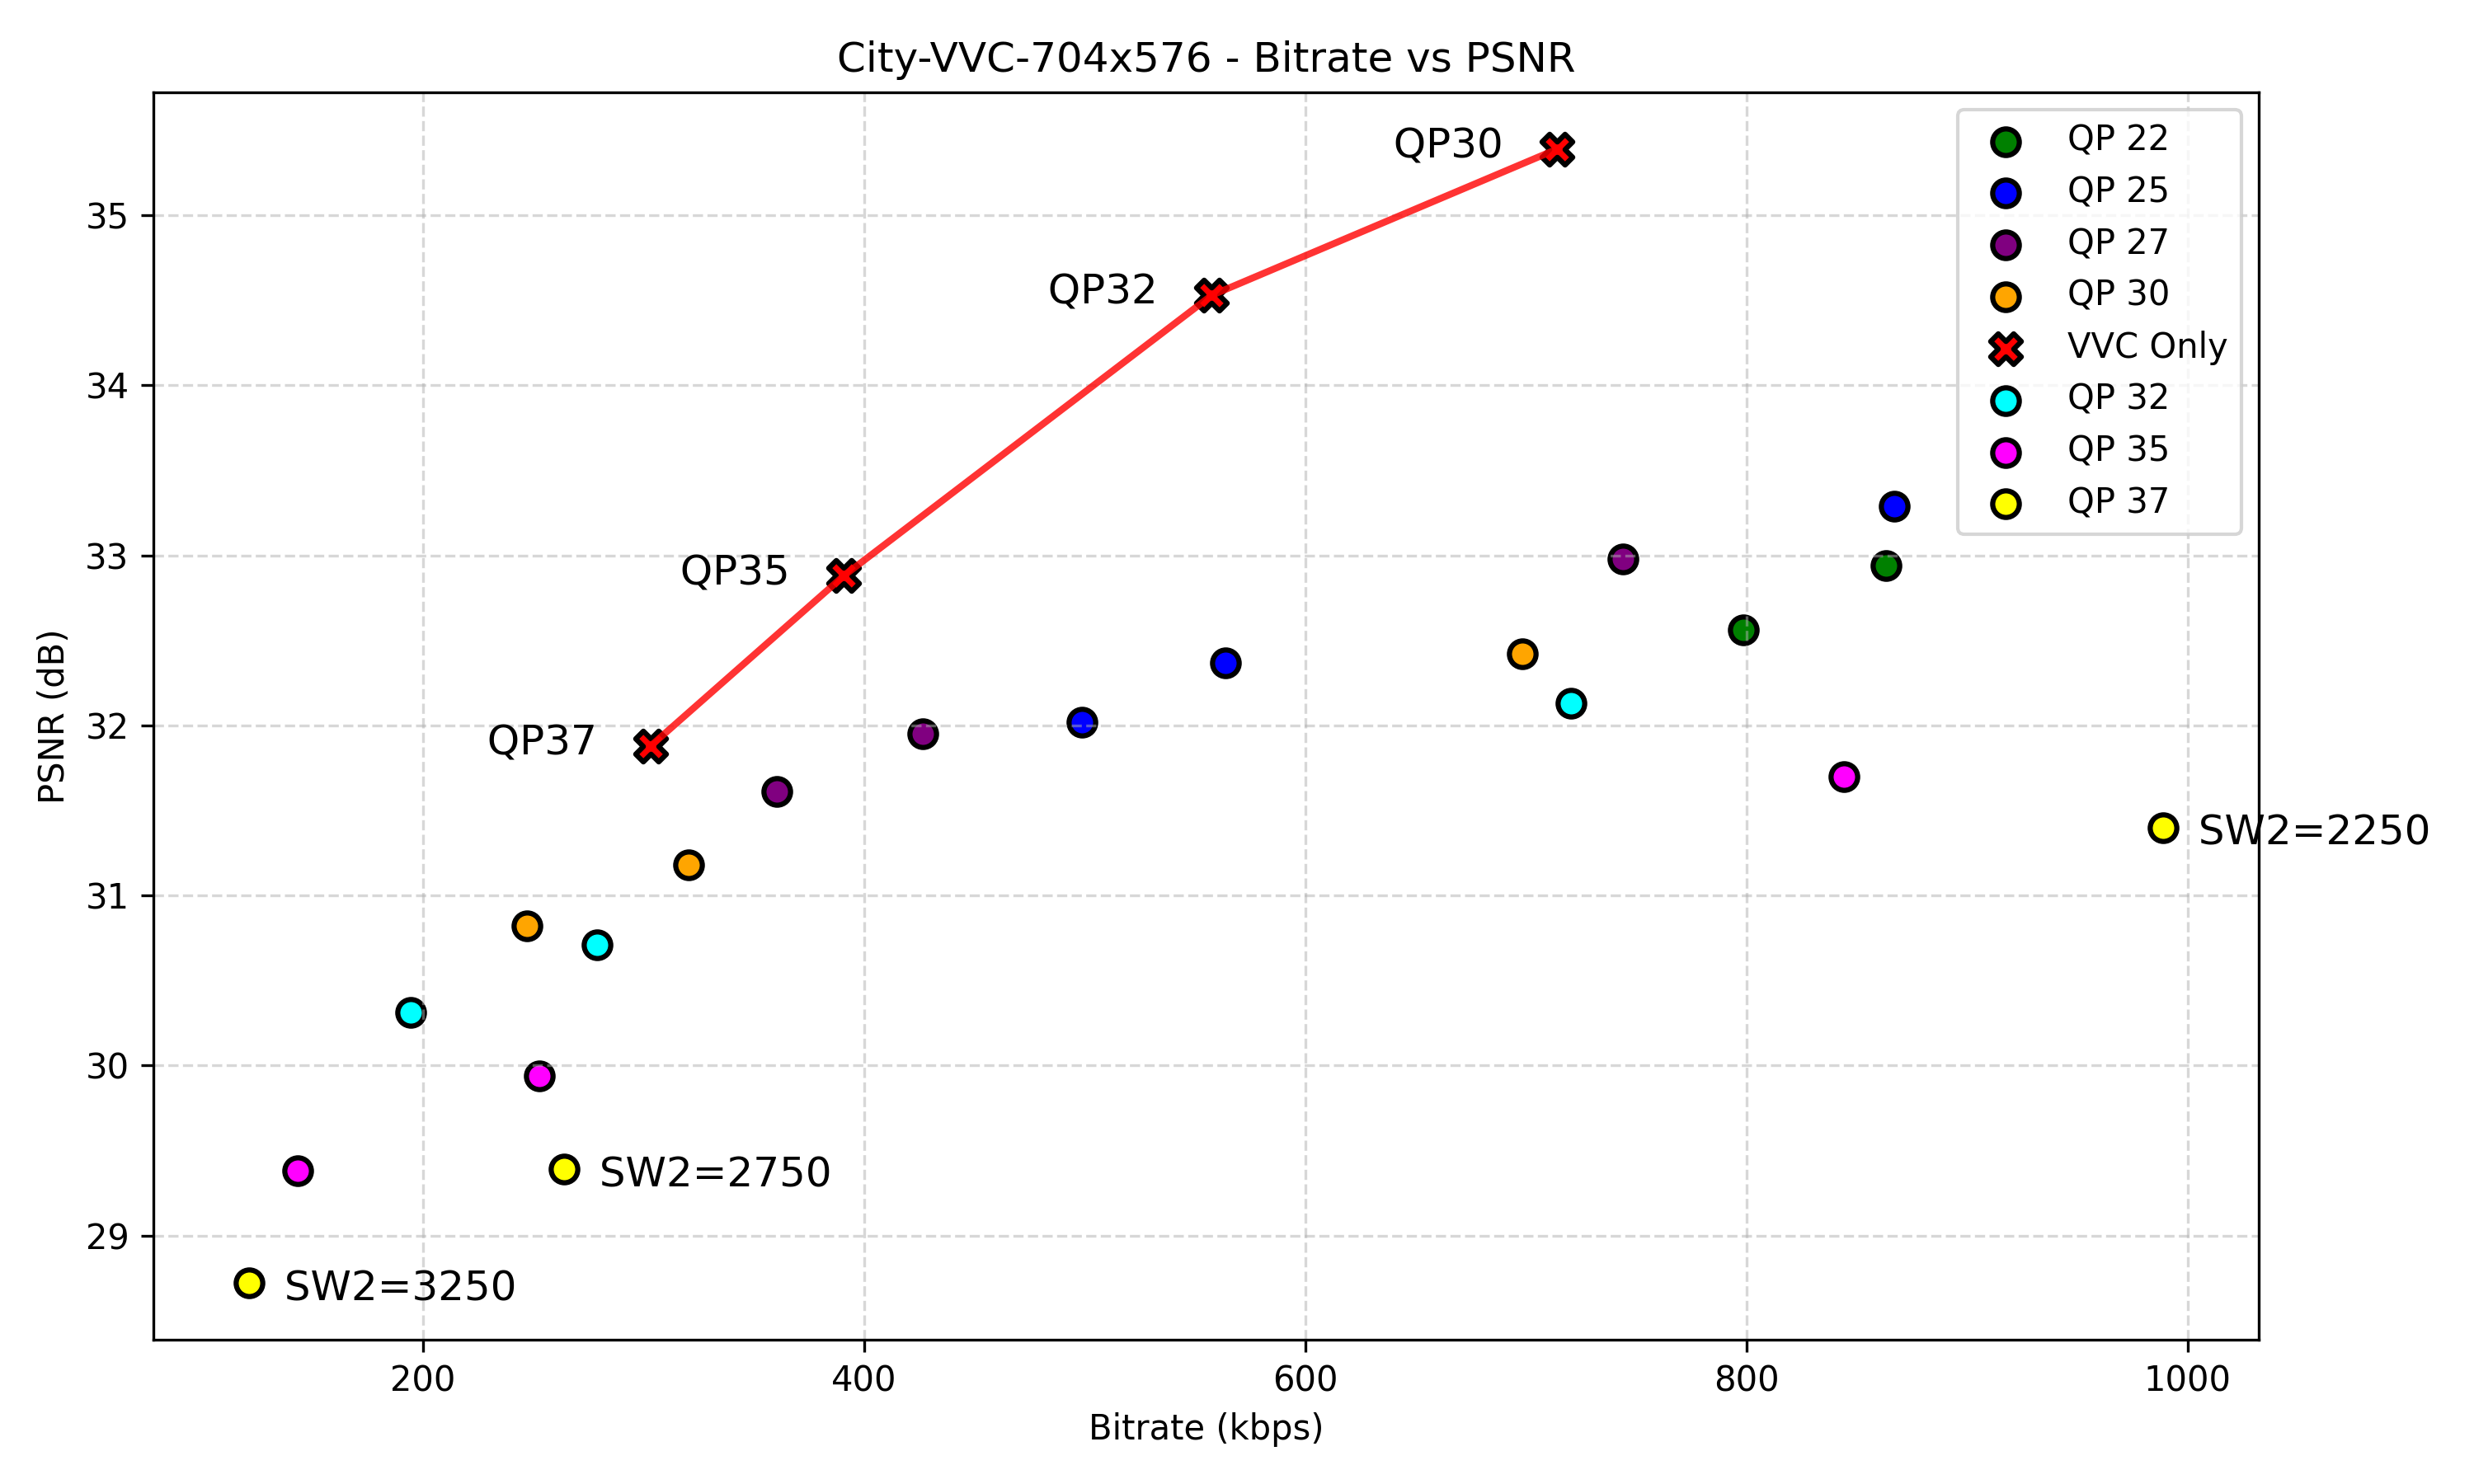

Source data for this figure (header and first rows):
file, sw2, qp, lvc_size, base_size, enhance_size, enhancement_ratio, psnr_avg, bitrate_kbps
City_LCEVC_VVC_SW2-2250_QP37_2025-07-18_…, 2250, 37, 1236218, 109913, 1126305, 91.1089%, 31.40, 989
City_LCEVC_VVC_SW2-2750_QP37_2025-07-18_…, 2750, 37, 329946, 109913, 220033, 66.6876%, 29.39, 264
City_LCEVC_VVC_SW2-3250_QP37_2025-07-18_…, 3250, 37, 151358, 109913, 41445, 27.3821%, 28.72, 121.1
City_LCEVC_VVC_SW2-2250_QP35_2025-07-18_…, 2250, 35, 1055294, 143755, 911539, 86.3777%, 31.70, 844.2
City_LCEVC_VVC_SW2-2750_QP35_2025-07-18_…, 2750, 35, 316043, 143755, 172288, 54.5141%, 29.94, 252.8
City_LCEVC_VVC_SW2-3250_QP35_2025-07-18_…, 3250, 35, 178832, 143755, 35077, 19.6145%, 29.38, 143.1
City_LCEVC_VVC_SW2-2250_QP32_2025-07-18_…, 2250, 32, 900503, 212073, 688430, 76.4495%, 32.13, 720.4
City_LCEVC_VVC_SW2-2750_QP32_2025-07-18_…, 2750, 32, 348487, 212073, 136414, 39.1446%, 30.71, 278.8
City_LCEVC_VVC_SW2-3250_QP32_2025-07-18_…, 3250, 32, 243280, 212073, 31207, 12.8276%, 30.31, 194.6
City_LCEVC_VVC_SW2-2250_QP30_2025-07-18_…, 2250, 30, 873006, 279013, 593993, 68.0400%, 32.42, 698.4
City_LCEVC_VVC_SW2-2750_QP30_2025-07-18_…, 2750, 30, 400518, 279013, 121505, 30.3370%, 31.18, 320.4
City_LCEVC_VVC_SW2-3250_QP30_2025-07-18_…, 3250, 30, 308953, 279013, 29940, 9.6908%, 30.82, 247.2
City_LCEVC_VVC_SW2-2250_QP27_2025-07-18_…, 2250, 27, 930172, 420521, 509651, 54.7910%, 32.98, 744.1
City_LCEVC_VVC_SW2-2750_QP27_2025-07-18_…, 2750, 27, 533153, 420521, 112632, 21.1256%, 31.95, 426.5
City_LCEVC_VVC_SW2-3250_QP27_2025-07-18_…, 3250, 27, 450326, 420521, 29805, 6.6185%, 31.61, 360.3
City_VVC-Only_QP37.bin, 265, 37, 379100, 0, 0, 0%, 31.88, 303.3
City_LCEVC_VVC_SW2-2250_QP25_2025-07-18_…, 2250, 25, 1083619, 579726, 503893, 46.5009%, 33.29, 866.9
City_LCEVC_VVC_SW2-2750_QP25_2025-07-18_…, 2750, 25, 704960, 579726, 125234, 17.7647%, 32.37, 564
City_LCEVC_VVC_SW2-3250_QP25_2025-07-18_…, 3250, 25, 623414, 579726, 43688, 7.0079%, 32.02, 498.7
City_VVC-Only_QP35.bin, 265, 35, 488459, 0, 0, 0%, 32.88, 390.8
City_LCEVC_VVC_SW2-2750_QP22_2025-07-18_…, 2750, 22, 1079067, 954597, 124470, 11.5350%, 32.94, 863.2
City_LCEVC_VVC_SW2-3250_QP22_2025-07-18_…, 3250, 22, 998109, 954597, 43512, 4.3594%, 32.56, 798.5
City_VVC-Only_QP32.bin, 265, 32, 696995, 0, 0, 0%, 34.53, 557.6
City_VVC-Only_QP30.bin, 265, 30, 892759, 0, 0, 0%, 35.39, 714.2
